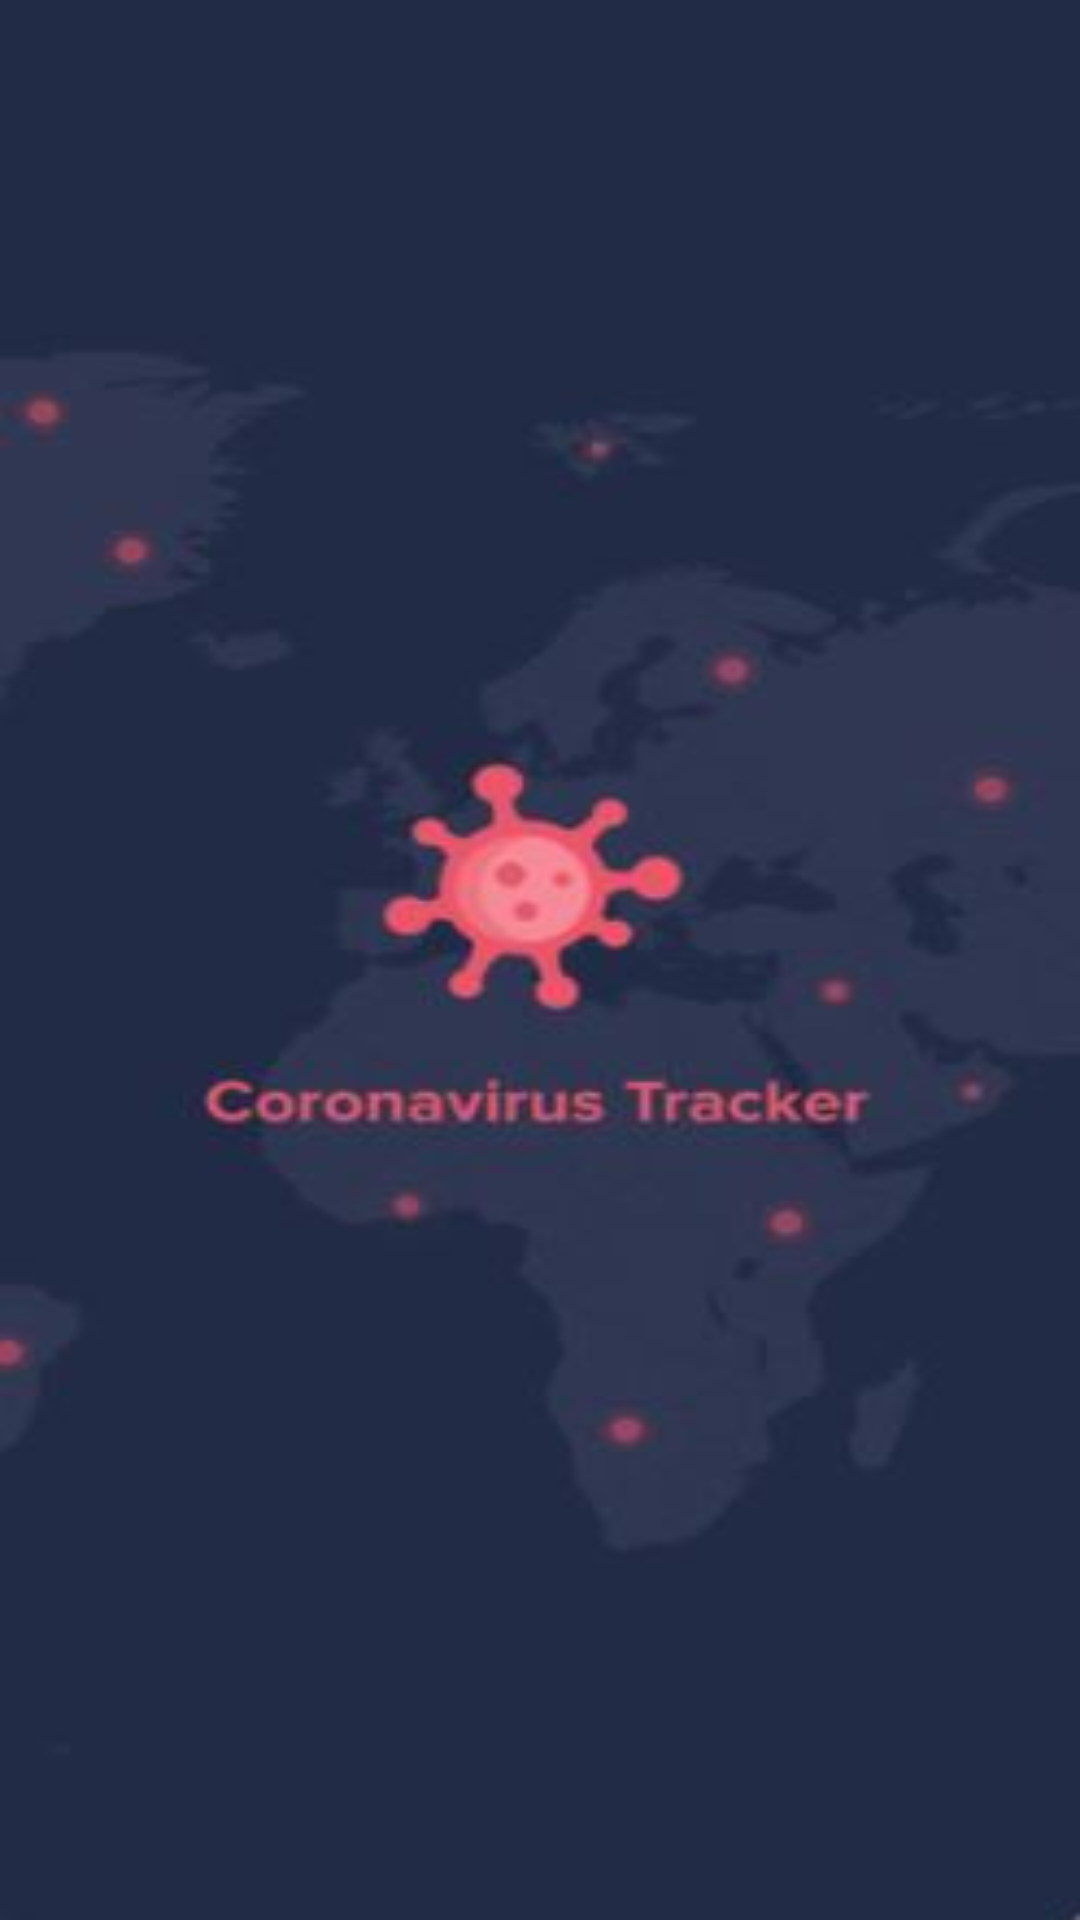

Android layout source for this screen:
<!-- AndroidManifest.xml: application theme Theme.CovidTracker -->
<!-- res/layout/fragment_first.xml -->
<?xml version="1.0" encoding="utf-8"?>
<androidx.constraintlayout.widget.ConstraintLayout xmlns:android="http://schemas.android.com/apk/res/android"
    xmlns:tools="http://schemas.android.com/tools"
    android:layout_width="match_parent"
    android:layout_height="match_parent"
    xmlns:app="http://schemas.android.com/apk/res-auto"
    tools:context=".FirstFrag">


























































































    <ImageView
        android:layout_width="match_parent"
        android:layout_height="match_parent"
        android:src="@drawable/capture_1"
        android:scaleType="fitXY"/>


</androidx.constraintlayout.widget.ConstraintLayout>
<!-- resources referenced by this layout -->
<resources>
  <!-- drawable capture_1: jpg bitmap (drawable, 14127 bytes) -->
  <string name="city_data">City Data</string>
  <string name="covid">COVID</string>
  <string name="date_text">Date Text</string>
  <string name="state_data">State Data</string>
  <string name="tracker">Tracker</string>
  <string name="world_data">World Data</string>
</resources>
